Run: headless pygame with SDL's dummy video driver; simulated clock (each Clock.tick advances the game by its frame time, no real sleeping); random seed 0; keys injected as events and as key.get_pressed() state; no mouse input; restart key R tapped at the start of phases 3 and 4.
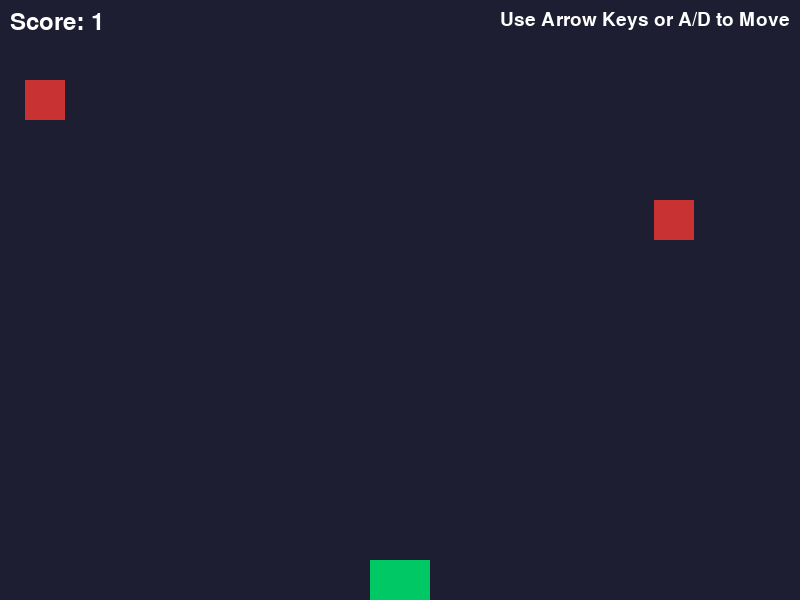
Frame 1 of 4 · flips 1–60 · no input
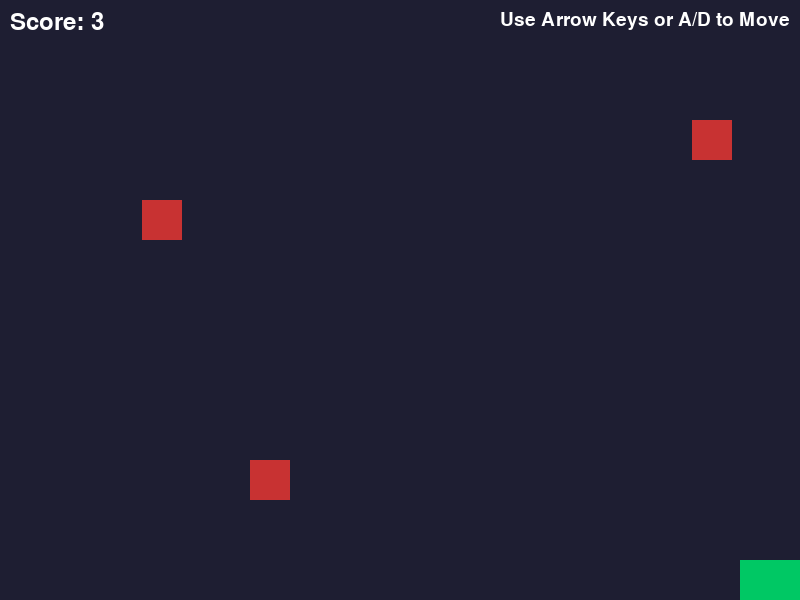
Frame 2 of 4 · flips 61–180 · tapped SPACE, RETURN · held RIGHT (→), D
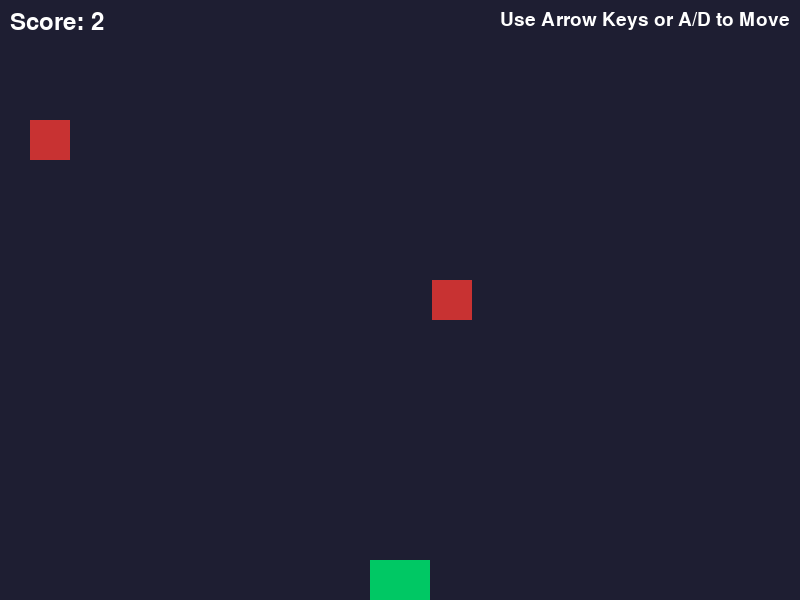
Frame 3 of 4 · flips 181–300 · tapped R · held DOWN (↓), S
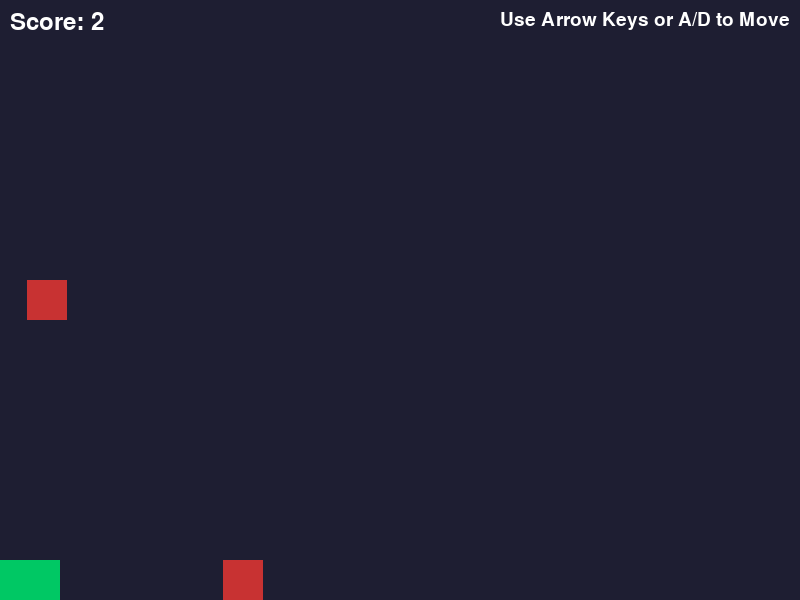
Frame 4 of 4 · flips 301–420 · tapped R · held LEFT (←), A, UP (↑), W

The pygame program that drew these frames:

import pygame
import random
import sys

# 常量定义
SCREEN_WIDTH = 800
SCREEN_HEIGHT = 600
FPS = 60
PLAYER_SIZE = (60, 60)
PLAYER_Y = SCREEN_HEIGHT - 40
PLAYER_SPEED = 7
OBSTACLE_SIZE = (40, 40)
OBSTACLE_SPEED_MIN = 4
OBSTACLE_SPEED_MAX = 8
OBSTACLE_SPAWN_RATE = 40  # 帧数
SCORE_PER_SECOND = 1

# 颜色定义
BACKGROUND_COLOR = (30, 30, 50)
PLAYER_COLOR = (0, 200, 100)
OBSTACLE_COLOR = (200, 50, 50)
TEXT_COLOR = (255, 255, 255)
GAME_OVER_COLOR = (255, 100, 100)

# 初始化
pygame.init()
screen = pygame.display.set_mode((SCREEN_WIDTH, SCREEN_HEIGHT))
pygame.display.set_caption("Dodge Blocks Easy")
clock = pygame.time.Clock()
font = pygame.font.Font(None, 36)
game_over_font = pygame.font.Font(None, 72)
small_font = pygame.font.Font(None, 28)

def main():
    # 固定随机种子
    random.seed(42)
    
    # 游戏状态变量
    running = True
    game_over = False
    frame_count = 0
    score = 0
    
    # 玩家位置
    player_x = (SCREEN_WIDTH - PLAYER_SIZE[0]) // 2
    player_y = PLAYER_Y
    
    # 障碍物列表
    obstacles = []
    
    while running:
        # 处理事件
        for event in pygame.event.get():
            if event.type == pygame.QUIT:
                running = False
            elif event.type == pygame.KEYDOWN:
                if event.key == pygame.K_ESCAPE:
                    running = False
                elif event.key == pygame.K_r and game_over:
                    # 重新开始游戏
                    player_x = (SCREEN_WIDTH - PLAYER_SIZE[0]) // 2
                    obstacles.clear()
                    score = 0
                    frame_count = 0
                    game_over = False
                elif event.key == pygame.K_r and not game_over:
                    # 若游戏中误触 R，则重置
                    player_x = (SCREEN_WIDTH - PLAYER_SIZE[0]) // 2
                    obstacles.clear()
                    score = 0
                    frame_count = 0
        
        if game_over:
            # 绘制游戏结束画面
            screen.fill(BACKGROUND_COLOR)
            
            # Game Over 文本
            game_over_text = game_over_font.render("GAME OVER", True, GAME_OVER_COLOR)
            screen.blit(game_over_text, game_over_text.get_rect(center=(SCREEN_WIDTH//2, SCREEN_HEIGHT//2 - 60)))
            
            # 最终分数
            final_score_text = small_font.render(f"Final Score: {score}", True, TEXT_COLOR)
            screen.blit(final_score_text, final_score_text.get_rect(center=(SCREEN_WIDTH//2, SCREEN_HEIGHT//2)))
            
            # 重新开始命令
            restart_text = small_font.render("Press R to Restart", True, TEXT_COLOR)
            screen.blit(restart_text, restart_text.get_rect(center=(SCREEN_WIDTH//2, SCREEN_HEIGHT//2 + 60)))
            
            # 退出命令
            exit_text = small_font.render("Press ESC to Quit", True, TEXT_COLOR)
            screen.blit(exit_text, exit_text.get_rect(center=(SCREEN_WIDTH//2, SCREEN_HEIGHT - 50)))
        else:
            # 处理玩家移动
            keys = pygame.key.get_pressed()
            if keys[pygame.K_LEFT] or keys[pygame.K_a]:
                player_x -= PLAYER_SPEED
            if keys[pygame.K_RIGHT] or keys[pygame.K_d]:
                player_x += PLAYER_SPEED
            
            # 边界检查
            player_x = max(0, min(player_x, SCREEN_WIDTH - PLAYER_SIZE[0]))
            
            # 生成障碍物
            if frame_count % OBSTACLE_SPAWN_RATE == 0:
                obstacle_x = random.randint(0, SCREEN_WIDTH - OBSTACLE_SIZE[0])
                obstacle_speed = random.randint(OBSTACLE_SPEED_MIN, OBSTACLE_SPEED_MAX)
                obstacles.append([obstacle_x, -OBSTACLE_SIZE[1], obstacle_speed])
            
            # 更新障碍物位置
            for i in range(len(obstacles) - 1, -1, -1):
                obstacle = obstacles[i]
                obstacle[1] += obstacle[2]  # 更新y坐标
                
                # 移除超出屏幕的障碍物
                if obstacle[1] > SCREEN_HEIGHT:
                    obstacles.pop(i)
            
            # 更新帧计数和分数
            frame_count += 1
            if frame_count % FPS == 0:
                score += SCORE_PER_SECOND
            
            # 碰撞检测
            player_rect = pygame.Rect(player_x, player_y, PLAYER_SIZE[0], PLAYER_SIZE[1])
            for obstacle in obstacles:
                obstacle_rect = pygame.Rect(obstacle[0], obstacle[1], OBSTACLE_SIZE[0], OBSTACLE_SIZE[1])
                if player_rect.colliderect(obstacle_rect):
                    game_over = True
            
            # 绘制画面
            screen.fill(BACKGROUND_COLOR)
            
            # 绘制玩家
            pygame.draw.rect(screen, PLAYER_COLOR, (player_x, player_y, PLAYER_SIZE[0], PLAYER_SIZE[1]))
            
            # 绘制障碍物
            for obstacle in obstacles:
                pygame.draw.rect(screen, OBSTACLE_COLOR, (obstacle[0], obstacle[1], OBSTACLE_SIZE[0], OBSTACLE_SIZE[1]))
            
            # 绘制HUD：分数
            score_text = font.render(f"Score: {score}", True, TEXT_COLOR)
            screen.blit(score_text, (10, 10))
            
            # 群体说明（简单提示）
            hint_text = small_font.render("Use Arrow Keys or A/D to Move", True, TEXT_COLOR)
            screen.blit(hint_text, (SCREEN_WIDTH - hint_text.get_width() - 10, 10))
        
        pygame.display.flip()
        clock.tick(FPS)
    
    pygame.quit()
    sys.exit()

if __name__ == "__main__":
    main()
